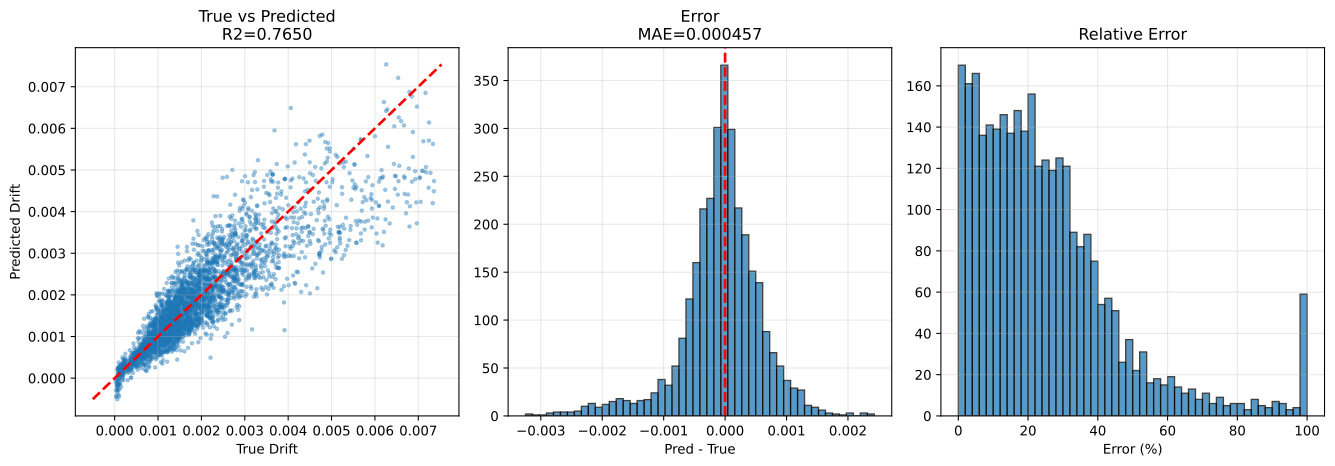

The data file committed next to this chart (first rows):
sample_id, True_Drift, Pred_Drift, Abs_Error, Error_Pct, txt_path, split, stage, num_floors, wave_cluster, steel01_yielded, steel02_yielded
test|F3|M140.0|H3.5|K370000.0|Fy1671.9|D…, 0.00119, 0.001011, 0.0001794, 15.07, h5://C:/Users/12200/project/Dategeneral/…, test, test_holdout, 3, 2, 0, 0
test|F3|M140.0|H2.8|K260000.0|Fy1671.9|D…, 0.001634, 0.002307, 0.0006729, 41.18, h5://C:/Users/12200/project/Dategeneral/…, test, test_holdout, 3, 0, 0, 1
test|F3|M90.0|H2.8|K400000.0|Fy1118.0|DL…, 0.0009786, 0.001134, 0.0001556, 15.9, h5://C:/Users/12200/project/Dategeneral/…, test, test_holdout, 3, 0, 0, 1
test|F3|M140.0|H3.5|K370000.0|Fy1671.9|D…, 0.001126, 0.001397, 0.0002713, 24.1, h5://C:/Users/12200/project/Dategeneral/…, test, test_holdout, 3, 0, 0, 1
test|F3|M70.0|H3.8|K260000.0|Fy1118.0|DL…, 7.1805065e-05, -0.0001816, 0.0002534, 352.8, h5://C:/Users/12200/project/Dategeneral/…, test, test_holdout, 3, 0, 0, 0
test|F3|M90.0|H2.8|K400000.0|Fy1118.0|DL…, 0.0007318, 0.0006625, 6.925309e-05, 9.464, h5://C:/Users/12200/project/Dategeneral/…, test, test_holdout, 3, 2, 0, 0
test|F3|M90.0|H2.8|K400000.0|Fy1118.0|DL…, 0.0009712, 0.001007, 3.5715522e-05, 3.677, h5://C:/Users/12200/project/Dategeneral/…, test, test_holdout, 3, 4, 0, 1
test|F3|M90.0|H2.8|K400000.0|Fy1118.0|DL…, 0.001073, 0.0006154, 0.000458, 42.67, h5://C:/Users/12200/project/Dategeneral/…, test, test_holdout, 3, 6, 0, 1
test|F3|M110.0|H4.0|K320000.0|Fy2500.0|D…, 0.0009378, 0.001415, 0.0004775, 50.92, h5://C:/Users/12200/project/Dategeneral/…, test, test_holdout, 3, 0, 0, 0
test|F3|M140.0|H2.8|K260000.0|Fy1671.9|D…, 0.002351, 0.002036, 0.0003148, 13.39, h5://C:/Users/12200/project/Dategeneral/…, test, test_holdout, 3, 2, 0, 1
test|F3|M140.0|H2.8|K260000.0|Fy1671.9|D…, 0.002125, 0.002313, 0.0001884, 8.864, h5://C:/Users/12200/project/Dategeneral/…, test, test_holdout, 3, 4, 0, 1
test|F3|M70.0|H3.8|K260000.0|Fy1118.0|DL…, 8.3245635e-05, -0.0001512, 0.0002344, 281.6, h5://C:/Users/12200/project/Dategeneral/…, test, test_holdout, 3, 4, 0, 0
test|F3|M50.0|H2.5|K210000.0|Fy747.7|DL1…, 0.001186, 0.00124, 5.383708e-05, 4.538, h5://C:/Users/12200/project/Dategeneral/…, test, test_holdout, 3, 0, 0, 0
test|F3|M70.0|H3.8|K260000.0|Fy1118.0|DL…, 6.2729734e-05, -7.292321e-05, 0.0001357, 216.2, h5://C:/Users/12200/project/Dategeneral/…, test, test_holdout, 3, 2, 0, 0
test|F3|M70.0|H3.8|K260000.0|Fy1118.0|DL…, 3.6888814e-05, -9.3937226e-05, 0.0001308, 354.6, h5://C:/Users/12200/project/Dategeneral/…, test, test_holdout, 3, 6, 0, 0
test|F3|M140.0|H3.5|K370000.0|Fy1671.9|D…, 0.001335, 0.001294, 4.1087857e-05, 3.077, h5://C:/Users/12200/project/Dategeneral/…, test, test_holdout, 3, 4, 0, 1
test|F3|M140.0|H3.5|K370000.0|Fy1671.9|D…, 0.001467, 0.0009836, 0.0004831, 32.94, h5://C:/Users/12200/project/Dategeneral/…, test, test_holdout, 3, 6, 0, 1
test|F3|M140.0|H2.8|K260000.0|Fy1671.9|D…, 0.002383, 0.001406, 0.0009764, 40.98, h5://C:/Users/12200/project/Dategeneral/…, test, test_holdout, 3, 6, 0, 1
test|F3|M50.0|H2.5|K210000.0|Fy747.7|DL1…, 0.00107, 0.001058, 1.1865748e-05, 1.109, h5://C:/Users/12200/project/Dategeneral/…, test, test_holdout, 3, 4, 0, 0
test|F3|M50.0|H2.5|K210000.0|Fy747.7|DL1…, 0.001351, 0.0006939, 0.0006567, 48.62, h5://C:/Users/12200/project/Dategeneral/…, test, test_holdout, 3, 6, 0, 1
test|F3|M110.0|H4.0|K320000.0|Fy2500.0|D…, 0.001097, 0.0006135, 0.0004835, 44.08, h5://C:/Users/12200/project/Dategeneral/…, test, test_holdout, 3, 2, 0, 0
test|F3|M50.0|H2.5|K210000.0|Fy747.7|DL1…, 0.0008511, 0.000741, 0.0001101, 12.94, h5://C:/Users/12200/project/Dategeneral/…, test, test_holdout, 3, 2, 0, 0
test|F3|M110.0|H4.0|K320000.0|Fy2500.0|D…, 0.001072, 0.0007451, 0.0003267, 30.48, h5://C:/Users/12200/project/Dategeneral/…, test, test_holdout, 3, 6, 0, 0
test|F3|M110.0|H4.0|K320000.0|Fy2500.0|D…, 0.001735, 0.001396, 0.0003391, 19.54, h5://C:/Users/12200/project/Dategeneral/…, test, test_holdout, 3, 4, 0, 0
test|F3|M50.0|H3.5|K210000.0|Fy1671.9|DL…, 0.0004627, 0.0005415, 7.875453e-05, 17.02, h5://C:/Users/12200/project/Dategeneral/…, test, test_holdout, 3, 2, 0, 0
test|F3|M90.0|H2.8|K320000.0|Fy1118.0|DL…, 0.001295, 0.001417, 0.000122, 9.421, h5://C:/Users/12200/project/Dategeneral/…, test, test_holdout, 3, 2, 0, 0
test|F3|M50.0|H3.5|K210000.0|Fy1671.9|DL…, 0.001105, 0.00091, 0.0001953, 17.67, h5://C:/Users/12200/project/Dategeneral/…, test, test_holdout, 3, 4, 0, 0
test|F3|M90.0|H2.8|K320000.0|Fy1118.0|DL…, 0.001251, 0.001688, 0.0004368, 34.91, h5://C:/Users/12200/project/Dategeneral/…, test, test_holdout, 3, 4, 0, 0
test|F3|M90.0|H2.8|K320000.0|Fy1118.0|DL…, 0.001593, 0.002079, 0.0004865, 30.54, h5://C:/Users/12200/project/Dategeneral/…, test, test_holdout, 3, 0, 0, 0
test|F3|M50.0|H3.5|K210000.0|Fy1671.9|DL…, 0.0008742, 0.001096, 0.0002219, 25.38, h5://C:/Users/12200/project/Dategeneral/…, test, test_holdout, 3, 0, 0, 0
test|F3|M50.0|H3.5|K210000.0|Fy1671.9|DL…, 0.0006045, 0.0005132, 9.1284805e-05, 15.1, h5://C:/Users/12200/project/Dategeneral/…, test, test_holdout, 3, 6, 0, 0
test|F3|M110.0|H3.8|K210000.0|Fy1118.0|D…, 0.001282, 0.001535, 0.0002531, 19.75, h5://C:/Users/12200/project/Dategeneral/…, test, test_holdout, 3, 2, 0, 0
test|F3|M110.0|H3.8|K210000.0|Fy1118.0|D…, 0.001219, 0.001625, 0.0004061, 33.32, h5://C:/Users/12200/project/Dategeneral/…, test, test_holdout, 3, 0, 0, 1
test|F3|M70.0|H3.2|K370000.0|Fy747.7|DL0…, 0.000696, 0.0005953, 0.0001008, 14.48, h5://C:/Users/12200/project/Dategeneral/…, test, test_holdout, 3, 2, 0, 0
test|F3|M90.0|H2.8|K320000.0|Fy1118.0|DL…, 0.002038, 0.001213, 0.0008257, 40.51, h5://C:/Users/12200/project/Dategeneral/…, test, test_holdout, 3, 6, 0, 1
test|F3|M110.0|H3.8|K210000.0|Fy1118.0|D…, 0.001476, 0.001034, 0.0004418, 29.94, h5://C:/Users/12200/project/Dategeneral/…, test, test_holdout, 3, 6, 0, 1
test|F3|M110.0|H3.8|K210000.0|Fy1118.0|D…, 0.001518, 0.001986, 0.0004683, 30.85, h5://C:/Users/12200/project/Dategeneral/…, test, test_holdout, 3, 4, 0, 1
test|F3|M70.0|H3.2|K370000.0|Fy747.7|DL0…, 0.001066, 0.001124, 5.737727e-05, 5.38, h5://C:/Users/12200/project/Dategeneral/…, test, test_holdout, 3, 0, 0, 1
test|F3|M50.0|H2.8|K150000.0|Fy1118.0|DL…, 0.001998, 0.001584, 0.0004146, 20.75, h5://C:/Users/12200/project/Dategeneral/…, test, test_holdout, 3, 2, 0, 0
test|F3|M70.0|H3.2|K370000.0|Fy747.7|DL0…, 0.001164, 0.001044, 0.0001194, 10.26, h5://C:/Users/12200/project/Dategeneral/…, test, test_holdout, 3, 4, 0, 1
test|F3|M110.0|H3.2|K400000.0|Fy1118.0|D…, 0.0001101, 0.0001099, 1.2489909e-07, 0.1135, h5://C:/Users/12200/project/Dategeneral/…, test, test_holdout, 3, 2, 0, 0
test|F3|M50.0|H2.8|K150000.0|Fy1118.0|DL…, 0.002009, 0.001445, 0.0005639, 28.07, h5://C:/Users/12200/project/Dategeneral/…, test, test_holdout, 3, 4, 0, 0
test|F3|M70.0|H3.2|K210000.0|Fy2500.0|DL…, 8.6989225e-05, 0.0001301, 4.3103224e-05, 49.55, h5://C:/Users/12200/project/Dategeneral/…, test, test_holdout, 3, 0, 0, 0
test|F3|M70.0|H3.2|K370000.0|Fy747.7|DL0…, 0.001207, 0.0006263, 0.0005804, 48.1, h5://C:/Users/12200/project/Dategeneral/…, test, test_holdout, 3, 6, 0, 1
test|F3|M110.0|H3.2|K400000.0|Fy1118.0|D…, 0.0002991, -4.9577127e-05, 0.0003487, 116.6, h5://C:/Users/12200/project/Dategeneral/…, test, test_holdout, 3, 4, 0, 1
test|F3|M130.0|H3.2|K260000.0|Fy1671.9|D…, 0.002522, 0.001683, 0.0008388, 33.26, h5://C:/Users/12200/project/Dategeneral/…, test, test_holdout, 3, 6, 0, 0
test|F3|M110.0|H3.2|K400000.0|Fy1118.0|D…, 0.0001087, 8.563374e-05, 2.3038607e-05, 21.2, h5://C:/Users/12200/project/Dategeneral/…, test, test_holdout, 3, 6, 0, 0
test|F3|M130.0|H3.2|K260000.0|Fy1671.9|D…, 0.003912, 0.002911, 0.001001, 25.59, h5://C:/Users/12200/project/Dategeneral/…, test, test_holdout, 3, 4, 0, 1
test|F3|M50.0|H2.8|K150000.0|Fy1118.0|DL…, 0.001256, 0.001748, 0.0004917, 39.13, h5://C:/Users/12200/project/Dategeneral/…, test, test_holdout, 3, 0, 0, 0
test|F3|M70.0|H3.2|K210000.0|Fy2500.0|DL…, 7.422158e-05, -0.0002892, 0.0003634, 489.6, h5://C:/Users/12200/project/Dategeneral/…, test, test_holdout, 3, 2, 0, 0
test|F3|M70.0|H3.2|K210000.0|Fy2500.0|DL…, 0.0001019, -0.0004402, 0.0005421, 532, h5://C:/Users/12200/project/Dategeneral/…, test, test_holdout, 3, 4, 0, 0
test|F3|M130.0|H3.2|K260000.0|Fy1671.9|D…, 0.002178, 0.003214, 0.001035, 47.54, h5://C:/Users/12200/project/Dategeneral/…, test, test_holdout, 3, 0, 0, 0
test|F3|M70.0|H3.2|K210000.0|Fy2500.0|DL…, 4.392888e-05, -0.0001794, 0.0002233, 508.3, h5://C:/Users/12200/project/Dategeneral/…, test, test_holdout, 3, 6, 0, 0
test|F3|M50.0|H2.8|K150000.0|Fy1118.0|DL…, 0.001508, 0.0009546, 0.0005532, 36.69, h5://C:/Users/12200/project/Dategeneral/…, test, test_holdout, 3, 6, 0, 0
test|F3|M110.0|H3.2|K400000.0|Fy1118.0|D…, 0.0001832, 8.0872915e-06, 0.0001751, 95.59, h5://C:/Users/12200/project/Dategeneral/…, test, test_holdout, 3, 0, 0, 1
test|F3|M130.0|H2.5|K400000.0|Fy1671.9|D…, 0.001873, 0.002603, 0.0007295, 38.94, h5://C:/Users/12200/project/Dategeneral/…, test, test_holdout, 3, 0, 0, 0
test|F3|M130.0|H3.2|K260000.0|Fy1671.9|D…, 0.002615, 0.001995, 0.0006196, 23.7, h5://C:/Users/12200/project/Dategeneral/…, test, test_holdout, 3, 2, 0, 0
test|F3|M130.0|H3.8|K400000.0|Fy500.0|DL…, 0.00101, 0.001096, 8.626573e-05, 8.544, h5://C:/Users/12200/project/Dategeneral/…, test, test_holdout, 3, 2, 0, 1
test|F3|M130.0|H2.5|K400000.0|Fy1671.9|D…, 0.00322, 0.00299, 0.0002295, 7.127, h5://C:/Users/12200/project/Dategeneral/…, test, test_holdout, 3, 4, 0, 1
test|F3|M140.0|H2.8|K210000.0|Fy747.7|DL…, 0.0002453, 0.0005856, 0.0003402, 138.7, h5://C:/Users/12200/project/Dategeneral/…, test, test_holdout, 3, 2, 0, 1
... 3,056 more rows
